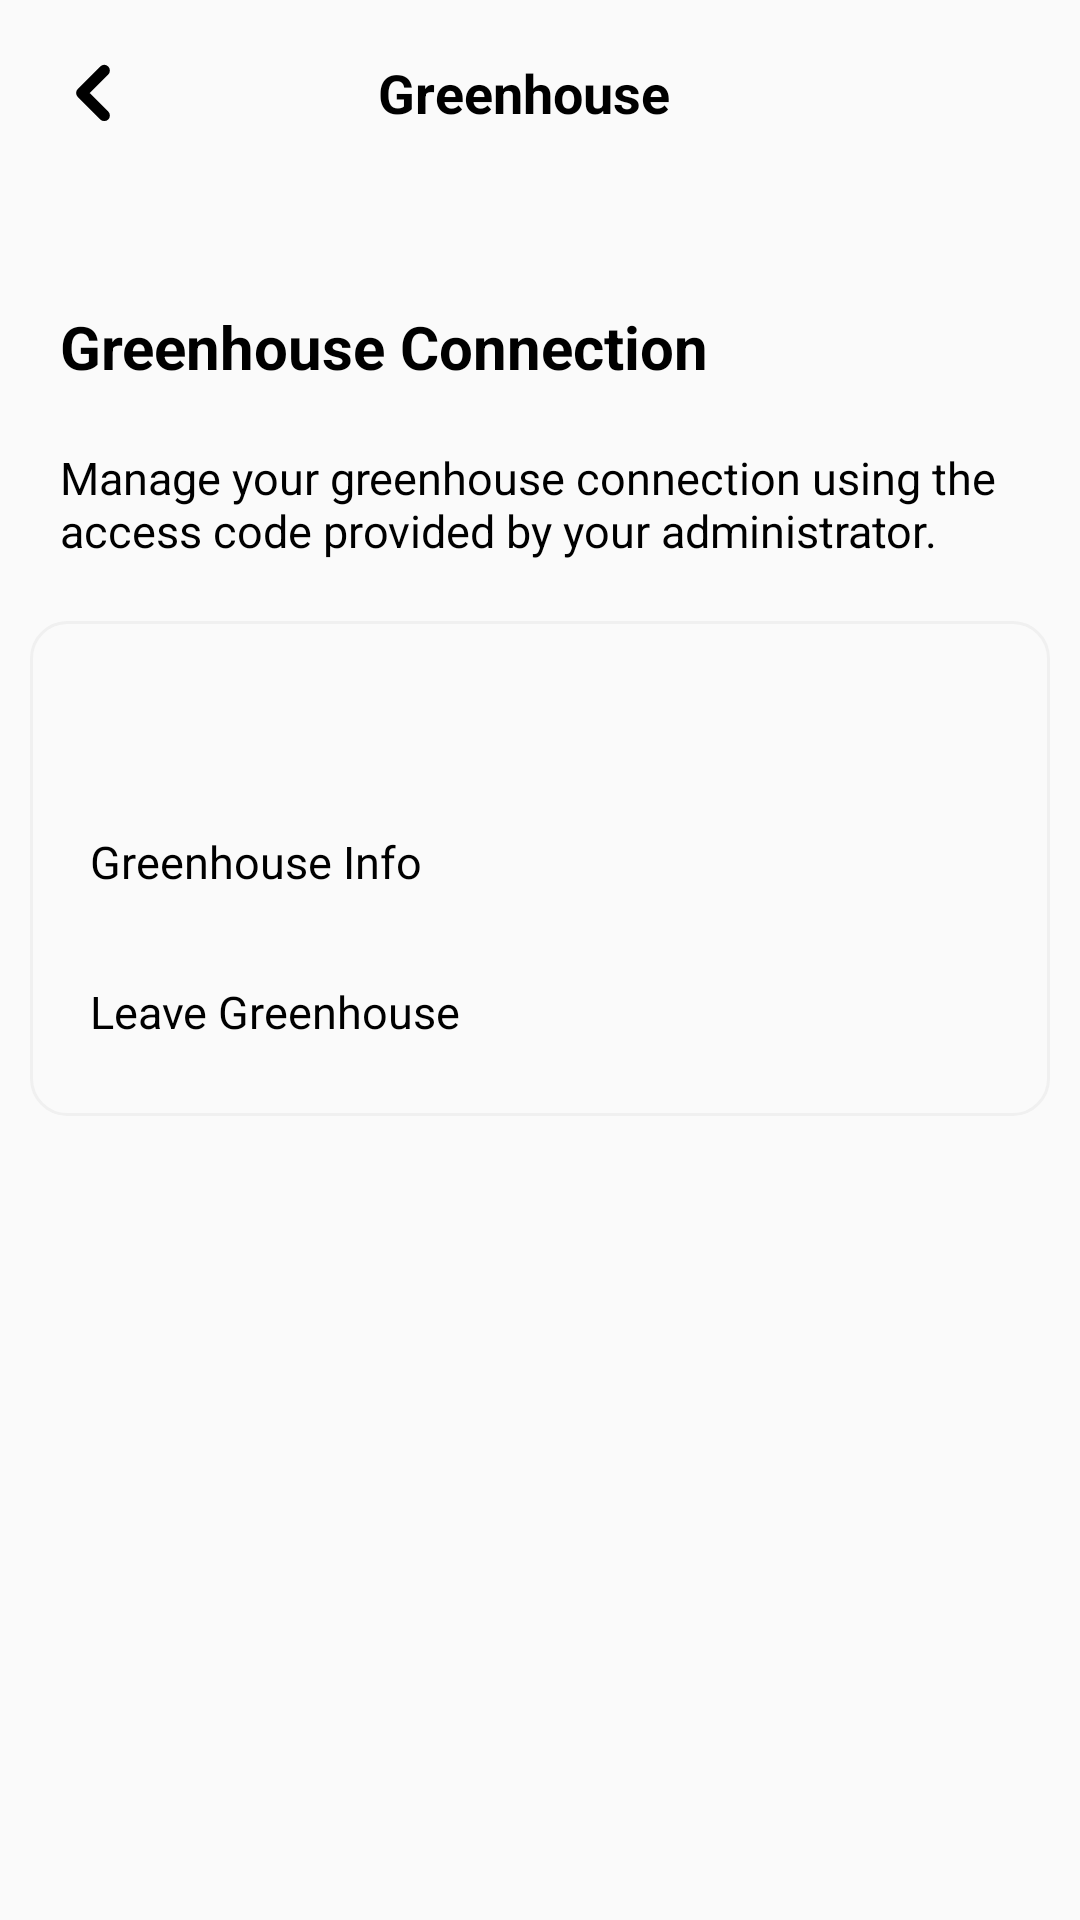

Android layout source for this screen:
<!-- AndroidManifest.xml: application theme Theme.HydroWino -->
<!-- res/layout/activity_greenhouse.xml -->
<?xml version="1.0" encoding="utf-8"?>
<androidx.drawerlayout.widget.DrawerLayout
    xmlns:android="http://schemas.android.com/apk/res/android"
    xmlns:app="http://schemas.android.com/apk/res-auto"
    xmlns:tools="http://schemas.android.com/tools"
    android:layout_width="match_parent"
    android:layout_height="match_parent"
    android:id="@+id/drawer_layout"
    android:fitsSystemWindows="true"
    tools:context=".GreenhouseActivity">


    <LinearLayout
        android:layout_width="match_parent"
        android:layout_height="match_parent"
        android:orientation="vertical">



        <LinearLayout
            android:layout_width="match_parent"
            android:layout_height="wrap_content"
            android:orientation="horizontal"
            android:gravity="center_vertical"
            android:paddingStart="16dp"
            android:paddingEnd="16dp"
            android:paddingTop="16dp"
            android:paddingBottom="16dp"
            android:background="@color/app_background">

            <ImageView
                android:id="@+id/backGreenhouse"
                android:layout_width="30dp"
                android:layout_height="30dp"
                android:contentDescription="Back"
                android:src="@drawable/ic_lessthan"
                app:tint="@color/app_text" />

            <TextView
                android:id="@+id/greenhouseHeader"
                android:layout_width="match_parent"
                android:layout_height="wrap_content"
                android:layout_gravity="center"
                android:paddingStart="80dp"
                android:text="@string/greenhouse_title"
                android:textColor="@color/app_text"
                android:textSize="18sp"
                android:textStyle="bold" />

        </LinearLayout>


            <TextView
                android:id="@+id/greenhouseConnection"
                android:layout_width="match_parent"
                android:layout_height="wrap_content"
                android:layout_marginTop="30dp"
                android:text="@string/greenhouse_connection_title"
                android:textColor="@color/app_text"
                android:padding="10dp"
                android:textSize="20sp"
                android:layout_marginStart="10dp"
                android:layout_marginEnd="10dp"
                android:textStyle="bold"/>

            <TextView
                android:layout_width="match_parent"
                android:layout_height="wrap_content"
                android:text="@string/greenhouse_desc"
                android:textColor="@color/app_text"
                android:padding="10dp"
                android:textSize="15sp"
                android:layout_marginStart="10dp"
                android:layout_marginEnd="10dp" />

        <FrameLayout
            android:layout_width="match_parent"
            android:layout_height="165dp"
            android:background="@drawable/edit_text_border"
            android:padding="5dp"
            android:layout_margin="10dp">












            <TextView
                android:id="@+id/greenhouseInfoBt"
                android:layout_width="match_parent"
                android:layout_height="50dp"
                android:padding="15dp"
                android:textSize="15sp"
                android:textColor="@color/app_text"
                android:clickable="true"
                android:foreground="?attr/selectableItemBackground"
                android:layout_marginTop="50dp"
                android:text="@string/greenhouse_info_label"/>

            <TextView
                android:id="@+id/leaveGreenhouseBt"
                android:layout_width="match_parent"
                android:layout_height="50dp"
                android:padding="15dp"
                android:textSize="15sp"
                android:textColor="@color/app_text"
                android:clickable="true"
                android:foreground="?attr/selectableItemBackground"
                android:layout_marginTop="100dp"
                android:text="@string/leave_greenhouse_label" />
        </FrameLayout>



    </LinearLayout>
</androidx.drawerlayout.widget.DrawerLayout>
<!-- resources referenced by this layout -->
<resources>
  <color name="app_background">#FAFAFA</color>
  <color name="app_text">#000000</color>
  <!-- drawable edit_text_border (drawable) -->
  <shape xmlns:android="http://schemas.android.com/apk/res/android">
      <solid android:color="@android:color/transparent"/>
  
      <stroke
          android:width="1dp"
          android:color="@color/divider_color"/>
  
      <corners android:radius="12dp"/>
  
      <padding
          android:left="16dp"
          android:top="14dp"
          android:right="14dp"
          android:bottom="14dp"/>
  </shape>
  <!-- drawable ic_lessthan (drawable) -->
  <vector xmlns:android="http://schemas.android.com/apk/res/android"
      android:width="24dp"
      android:height="24dp"
      android:viewportWidth="24"
      android:viewportHeight="24">
  
      <path
          android:fillColor="@android:color/transparent"
          android:strokeColor="#00AA5B"
          android:strokeWidth="3"
          android:strokeLineCap="round"
          android:strokeLineJoin="round"
          android:pathData="M15,6 L9,12 L15,18"/>
  </vector>
  <string name="connect_greenhouse_label">Connect Greenhouse</string>
  <string name="greenhouse_connection_title">Greenhouse Connection</string>
  <string name="greenhouse_desc">Manage your greenhouse connection using the access code provided by your administrator.</string>
  <string name="greenhouse_info_label">Greenhouse Info</string>
  <string name="greenhouse_title">Greenhouse</string>
  <string name="leave_greenhouse_label">Leave Greenhouse</string>
  <style name="Theme.HydroWino" parent="Base.Theme.HydroWino" />
  <color name="divider_color">#F0F0F0</color>
  <style name="Base.Theme.HydroWino" parent="Theme.MaterialComponents.DayNight.NoActionBar">
          
          <item name="colorPrimary">@color/primary_color</item>
          <item name="colorPrimaryVariant">@color/primary_color</item>
          <item name="colorOnPrimary">@color/white</item>
          
          <item name="colorSecondary">@color/teal_200</item>
          <item name="colorSecondaryVariant">@color/teal_700</item>
          <item name="colorOnSecondary">@color/black</item>
  
          <item name="android:windowBackground">@color/app_background</item>
          <item name="colorSurface">@color/card_background</item>
          <item name="colorOnSurface">@color/app_text</item>
  
  
          
  
  
          
          <item name="android:statusBarColor">@color/status_bar_color</item>
          <item name="android:windowLightStatusBar">true</item> 
  
          <item name="alertDialogTheme">@style/CustomAlertDialog</item>
  
      </style>
  <color name="primary_color">#00AA5B</color>
  <color name="white">#FFFFFFFF</color>
  <color name="teal_200">#FF03DAC5</color>
  <color name="teal_700">#FF018786</color>
  <color name="black">#000000</color>
  <color name="card_background">#FFFFFF</color>
  <color name="status_bar_color">#FFFFFF</color>
  <style name="CustomAlertDialog" parent="ThemeOverlay.MaterialComponents.MaterialAlertDialog">
          <item name="backgroundTint">@color/dialog_background</item>
          <item name="android:textColorPrimary">@color/app_text</item>
          <item name="android:textColorSecondary">@color/app_text</item>
  
      </style>
  <color name="dialog_background">#FFFFFF</color>
</resources>
